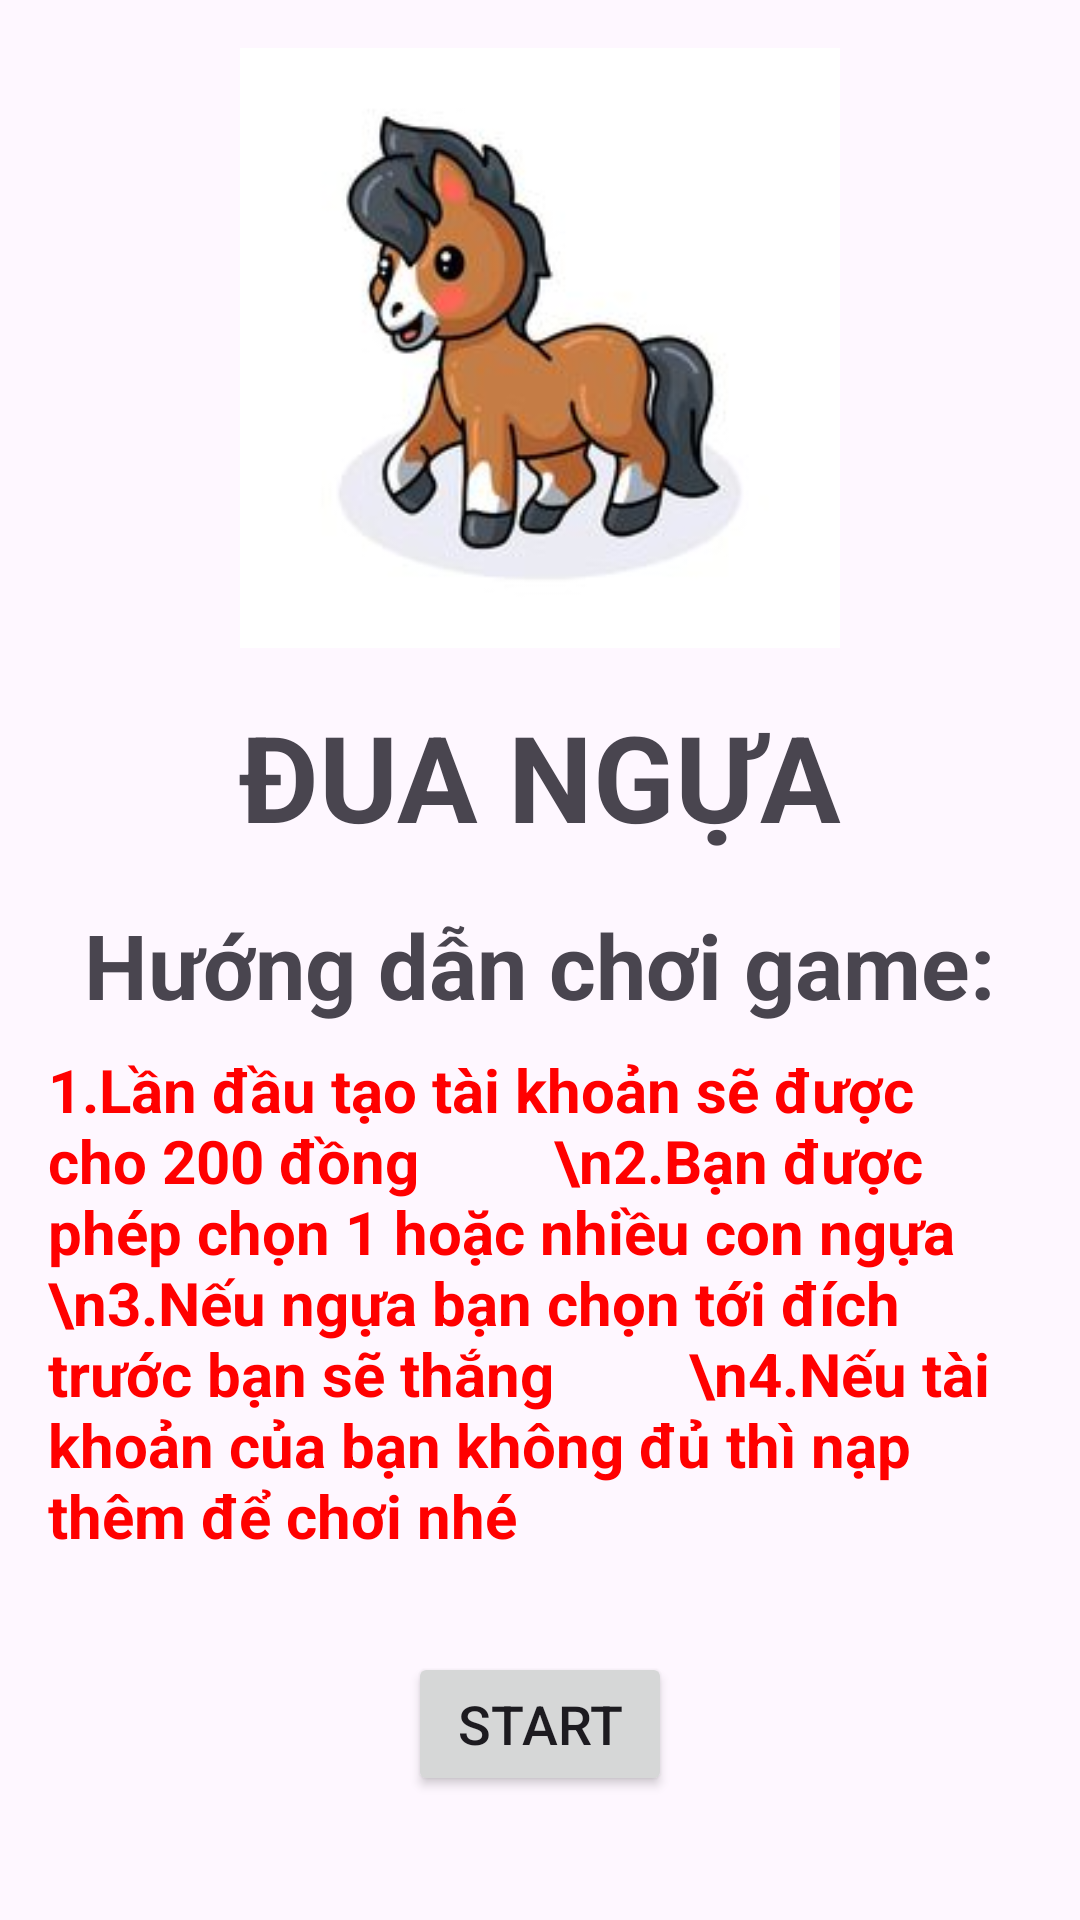

This screen was rendered from an Android layout file. Write that file and the resources it references.
<!-- AndroidManifest.xml: application theme Theme.Prm392gp1 -->
<!-- res/layout/activity_instruction.xml -->
<?xml version="1.0" encoding="utf-8"?>
<RelativeLayout
    xmlns:android="http://schemas.android.com/apk/res/android"
    xmlns:app="http://schemas.android.com/apk/res-auto"
    xmlns:tools="http://schemas.android.com/tools"
    android:layout_width="match_parent"
    android:layout_height="match_parent"
    android:padding="16dp"
    android:background="@drawable/background"
    tools:context=".Instruction">

    <ImageView
        android:id="@+id/gameImageView"
        android:layout_width="200dp"
        android:layout_height="200dp"
        android:layout_centerHorizontal="true"
        android:src="@drawable/img" />

    <TextView
        android:id="@+id/gameTitleTextView"
        android:layout_width="wrap_content"
        android:layout_height="wrap_content"
        android:layout_below="@+id/gameImageView"
        android:layout_centerHorizontal="true"
        android:layout_marginTop="16dp"
        android:text="Đua Ngựa"
        android:textAllCaps="true"
        android:textStyle="bold"
        android:textSize="40sp" />

    <TextView
        android:id="@+id/instructionsTextView"
        android:layout_width="wrap_content"
        android:layout_height="wrap_content"
        android:layout_below="@+id/gameTitleTextView"
        android:layout_centerHorizontal="true"
        android:layout_marginTop="16dp"
        android:text="Hướng dẫn chơi game:"
        android:textStyle="bold"
        android:textSize="30sp" />

    <TextView
        android:id="@+id/gameInstructionsTextView"
        android:layout_width="wrap_content"
        android:layout_height="wrap_content"
        android:layout_below="@+id/instructionsTextView"
        android:layout_centerHorizontal="true"
        android:layout_marginTop="8dp"
        android:textStyle="bold"
        android:text="1.Lần đầu tạo tài khoản sẽ được cho 200 đồng
        \n2.Bạn được phép chọn 1 hoặc nhiều con ngựa
        \n3.Nếu ngựa bạn chọn tới đích trước bạn sẽ thắng
        \n4.Nếu tài khoản của bạn không đủ thì nạp thêm để chơi nhé"
        android:textSize="20sp"
        android:textColor="	#ff0000"/>

    <Button
        android:id="@+id/startGameButton"
        android:layout_width="wrap_content"
        android:layout_height="wrap_content"
        android:layout_below="@+id/gameInstructionsTextView"
        android:layout_centerHorizontal="true"
        android:layout_marginTop="32dp"
        android:text="Start"
        android:textSize="18sp" />
</RelativeLayout>
<!-- resources referenced by this layout -->
<resources>
  <!-- drawable img: png bitmap (drawable, 46357 bytes) -->
  <style name="Theme.Prm392gp1" parent="Base.Theme.Prm392gp1" />
  <style name="Base.Theme.Prm392gp1" parent="Theme.Material3.DayNight.NoActionBar">
          
          
      </style>
</resources>
